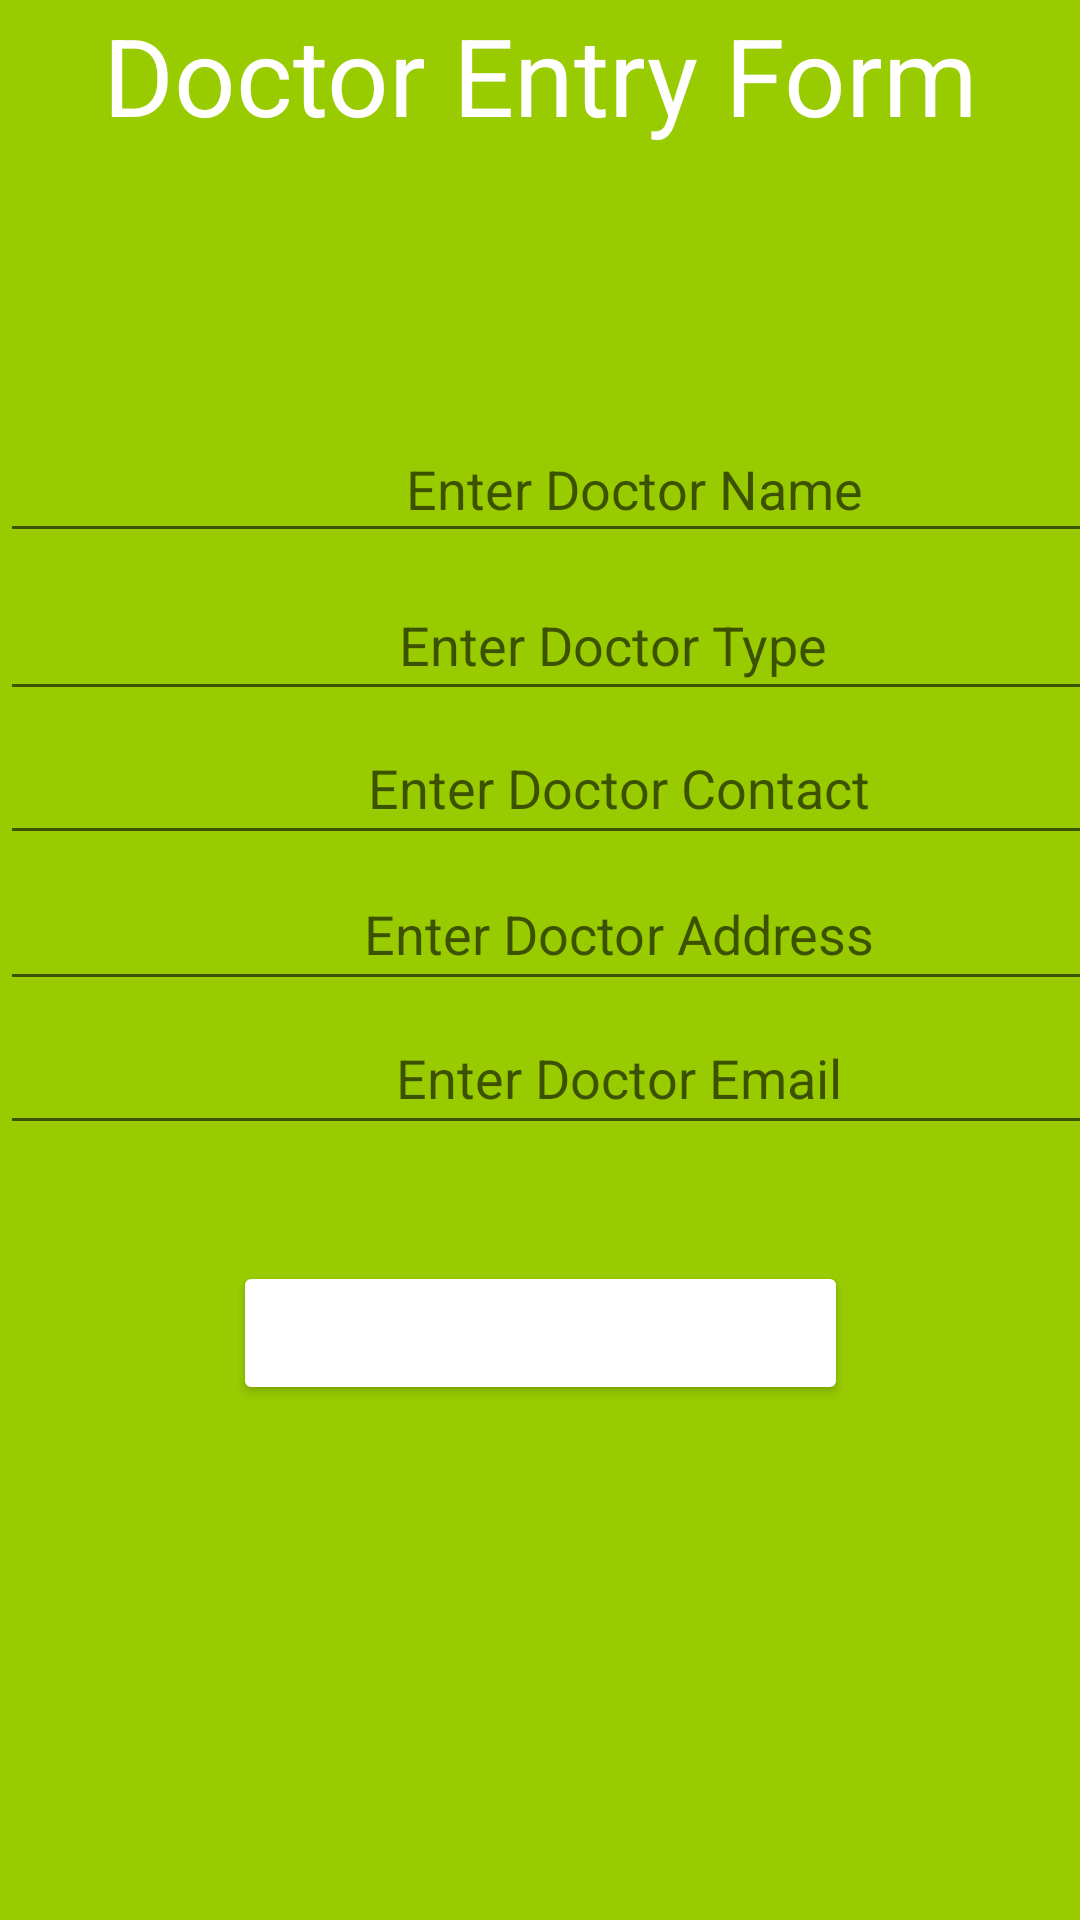

Here is an Android app screen rendered from its layout file. Give the layout XML and the strings, colors and styles it references.
<!-- AndroidManifest.xml: application theme Theme.Menu -->
<!-- res/layout/activity_insert_doctor.xml -->
<?xml version="1.0" encoding="utf-8"?>
<androidx.constraintlayout.widget.ConstraintLayout xmlns:android="http://schemas.android.com/apk/res/android"
    xmlns:app="http://schemas.android.com/apk/res-auto"
    xmlns:tools="http://schemas.android.com/tools"
    android:layout_width="match_parent"
    android:layout_height="match_parent"
    android:background="@android:color/holo_green_light"
    tools:context=".InsertMedicine">

    <EditText
        android:id="@+id/editTextName"
        android:layout_width="423dp"
        android:layout_height="46dp"
        android:gravity="center"
        android:hint="Enter Doctor Name"
        android:inputType="textPersonName"
        app:layout_constraintBottom_toBottomOf="parent"
        app:layout_constraintEnd_toEndOf="parent"
        app:layout_constraintHorizontal_bias="0.0"
        app:layout_constraintStart_toStartOf="parent"
        app:layout_constraintTop_toTopOf="parent"
        app:layout_constraintVertical_bias="0.233" />

    <EditText
        android:id="@+id/editTextType"
        android:layout_width="408dp"
        android:layout_height="47dp"
        android:layout_marginBottom="304dp"
        android:gravity="center"
        android:hint="Enter Doctor Type"
        android:inputType="textPersonName"
        app:layout_constraintBottom_toBottomOf="parent"
        app:layout_constraintEnd_toEndOf="parent"
        app:layout_constraintHorizontal_bias="0.0"
        app:layout_constraintStart_toStartOf="parent"
        app:layout_constraintTop_toBottomOf="@+id/editTextName"
        app:layout_constraintVertical_bias="0.053" />

    <EditText
        android:id="@+id/editTextContact"
        android:layout_width="412dp"
        android:layout_height="48dp"
        android:layout_marginBottom="296dp"
        android:gravity="center"
        android:hint="Enter Doctor Contact"
        android:inputType="textPersonName"
        app:layout_constraintBottom_toBottomOf="parent"
        app:layout_constraintEnd_toEndOf="parent"
        app:layout_constraintHorizontal_bias="0.0"
        app:layout_constraintStart_toStartOf="parent"
        app:layout_constraintTop_toBottomOf="@+id/editTextType"
        app:layout_constraintVertical_bias="0.0" />

    <EditText
        android:id="@+id/editTextAddress"
        android:layout_width="412dp"
        android:layout_height="48dp"
        android:layout_marginBottom="296dp"
        android:gravity="center"
        android:hint="Enter Doctor Address"
        android:inputType="textPersonName"
        app:layout_constraintBottom_toBottomOf="parent"
        app:layout_constraintEnd_toEndOf="parent"
        app:layout_constraintHorizontal_bias="0.0"
        app:layout_constraintStart_toStartOf="parent"
        app:layout_constraintTop_toBottomOf="@+id/editTextContact"
        app:layout_constraintVertical_bias="0.048" />

    <EditText
        android:id="@+id/editTextEmail"
        android:layout_width="412dp"
        android:layout_height="48dp"
        android:layout_marginBottom="296dp"
        android:gravity="center"
        android:hint="Enter Doctor Email"
        android:inputType="textPersonName"
        app:layout_constraintBottom_toBottomOf="parent"
        app:layout_constraintEnd_toEndOf="parent"
        app:layout_constraintHorizontal_bias="0.0"
        app:layout_constraintStart_toStartOf="parent"
        app:layout_constraintTop_toBottomOf="@+id/editTextAddress"
        app:layout_constraintVertical_bias="0.0" />

    <Button
        android:id="@+id/buttoninsertdata"
        style="@style/Widget.AppCompat.Button.Colored"
        android:layout_width="205dp"
        android:layout_height="wrap_content"
        android:layout_gravity="center"
        android:layout_marginBottom="100dp"
        android:text="Add Doctor"
        app:backgroundTint="@color/red"
        app:layout_constraintBottom_toBottomOf="parent"
        app:layout_constraintEnd_toEndOf="parent"
        app:layout_constraintStart_toStartOf="parent"
        app:layout_constraintTop_toBottomOf="@+id/editTextEmail"
        app:layout_constraintVertical_bias="0.35" />

    <TextView
        android:id="@+id/textView12"
        android:layout_width="0dp"
        android:layout_height="wrap_content"
        android:background="@color/red"
        android:text="Doctor Entry Form"
        android:textAlignment="center"
        android:textColor="@color/white"
        android:textSize="36sp"
        app:layout_constraintBottom_toBottomOf="parent"
        app:layout_constraintEnd_toEndOf="parent"
        app:layout_constraintHorizontal_bias="0.0"
        app:layout_constraintStart_toStartOf="parent"
        app:layout_constraintTop_toTopOf="parent"
        app:layout_constraintVertical_bias="0.001" />
</androidx.constraintlayout.widget.ConstraintLayout>
<!-- resources referenced by this layout -->
<resources>
  <style name="Theme.Menu" parent="Theme.MaterialComponents.DayNight.NoActionBar">
          
          <item name="colorPrimary">@color/red</item>
          <item name="colorPrimaryVariant">@color/black</item>
          <item name="colorOnPrimary">@color/white</item>
          
          <item name="colorSecondary">@color/teal_200</item>
          <item name="colorSecondaryVariant">@color/teal_700</item>
          <item name="colorOnSecondary">@color/black</item>
          
          <item name="android:statusBarColor" tools:targetApi="l">?attr/colorPrimaryVariant</item>
          
      </style>
  <!-- not gathered from this repository: default colours our renderer supplied (Android Studio template values) -->
  <color name="teal_200">#FF03DAC5</color>
  <color name="teal_700">#FF018786</color>
  <color name="black">#FF000000</color>
  <color name="white">#FFFFFFFF</color>
</resources>
